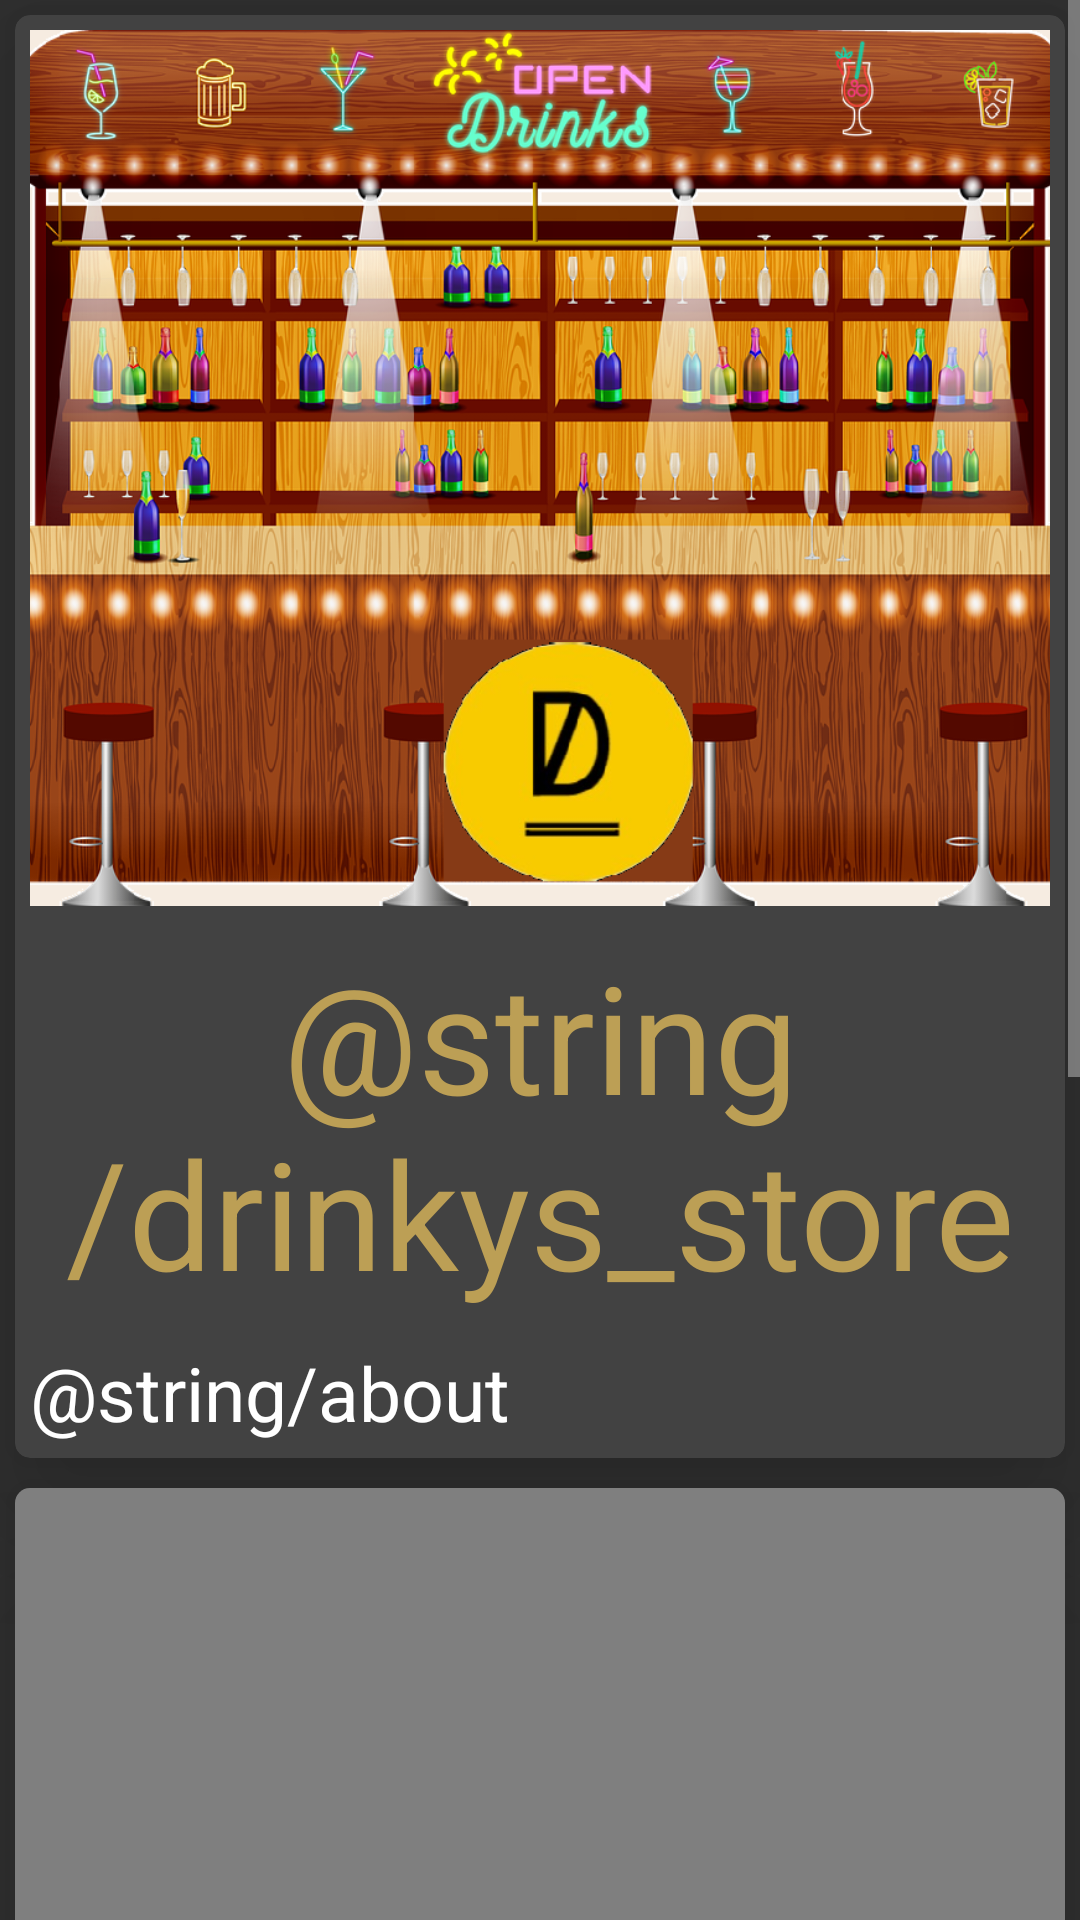

Layout XML and referenced resources for this Android screen:
<!-- AndroidManifest.xml: application theme Theme.AppCompat.NoActionBar -->
<!-- res/layout/fragment_about.xml -->
<?xml version="1.0" encoding="utf-8"?>
<ScrollView
        xmlns:app="http://schemas.android.com/apk/res-auto"
        xmlns:android="http://schemas.android.com/apk/res/android"
        xmlns:tools="http://schemas.android.com/tools"
        tools:context=".view.iu.fragments.AboutFragment"
        android:layout_width="match_parent"
        android:layout_height="match_parent">

        <LinearLayout
            android:layout_width="match_parent"
            android:layout_height="wrap_content"
            android:orientation="vertical">

            <androidx.cardview.widget.CardView
                android:layout_width="match_parent"
                android:layout_height="wrap_content"
                app:cardCornerRadius="@dimen/cardCornerRadius"
                app:cardElevation="@dimen/cardElevation"
                android:layout_margin="@dimen/cardLayoutMargin">

                <LinearLayout
                    android:layout_width="match_parent"
                    android:layout_height="wrap_content"
                    android:orientation="vertical">

                    <ImageView
                        android:layout_width="match_parent"
                        android:layout_height="292dp"
                        android:layout_margin="@dimen/defaultLayoutMargin"
                        android:scaleType="centerCrop"
                        android:contentDescription="@string/app_name"
                        android:src="@drawable/cabecera">
                    </ImageView>

                    <TextView
                        android:id="@+id/tvTittle"
                        android:layout_width="match_parent"
                        android:layout_height="wrap_content"
                        android:text="@string/drinkys_store"
                        android:gravity="center"
                        android:textSize="@dimen/textSizeTitle"
                        android:textColor="@color/doradoStar"
                        android:layout_margin="@dimen/defaultLayoutMargin"/>
                    <TextView
                        android:id="@+id/tvAbout"
                        android:layout_width="match_parent"
                        android:layout_height="wrap_content"
                        android:text="@string/about"
                        android:gravity="fill_horizontal"
                        android:textSize="@dimen/textSizeContent"
                        android:textColor="@color/purple_200"
                        android:layout_margin="@dimen/defaultLayoutMargin"/>

                </LinearLayout>
            </androidx.cardview.widget.CardView>

            <androidx.cardview.widget.CardView
                android:layout_width="match_parent"
                android:layout_height="wrap_content"
                app:cardCornerRadius="@dimen/cardCornerRadius"
                app:cardElevation="@dimen/cardElevation"
                android:layout_margin="@dimen/cardLayoutMargin">

                <androidx.fragment.app.FragmentContainerView
                    android:id="@+id/map"
                    android:layout_width="match_parent"
                    android:layout_height="300dp"
                    android:name="com.google.android.gms.maps.SupportMapFragment"/>

            </androidx.cardview.widget.CardView>
            <androidx.cardview.widget.CardView
                android:layout_width="match_parent"
                android:layout_height="wrap_content"
                app:cardCornerRadius="@dimen/cardCornerRadius"
                app:cardElevation="@dimen/cardElevation"
                android:layout_margin="@dimen/cardLayoutMargin">
                <ImageView
                    android:layout_width="match_parent"
                    android:layout_height="320dp"
                    android:layout_margin="@dimen/defaultLayoutMargin"
                    android:scaleType="centerCrop"
                    android:contentDescription="@string/app_name"
                    android:src="@drawable/slogan">
                </ImageView>
            </androidx.cardview.widget.CardView>
        </LinearLayout>
</ScrollView>
<!-- resources referenced by this layout -->
<resources>
  <color name="doradoStar">#BC9F55</color>
  <color name="purple_200">#FFF</color>
  <dimen name="cardCornerRadius">5dp</dimen>
  <dimen name="cardElevation">25dp</dimen>
  <dimen name="cardLayoutMargin">5dp</dimen>
  <dimen name="defaultLayoutMargin">5dp</dimen>
  <dimen name="textSizeContent">25sp</dimen>
  <dimen name="textSizeTitle">50sp</dimen>
  <!-- drawable cabecera: png bitmap (drawable, 802614 bytes) -->
  <!-- drawable slogan: png bitmap (drawable, 235706 bytes) -->
  <string name="app_name">Drinkys</string>
</resources>
